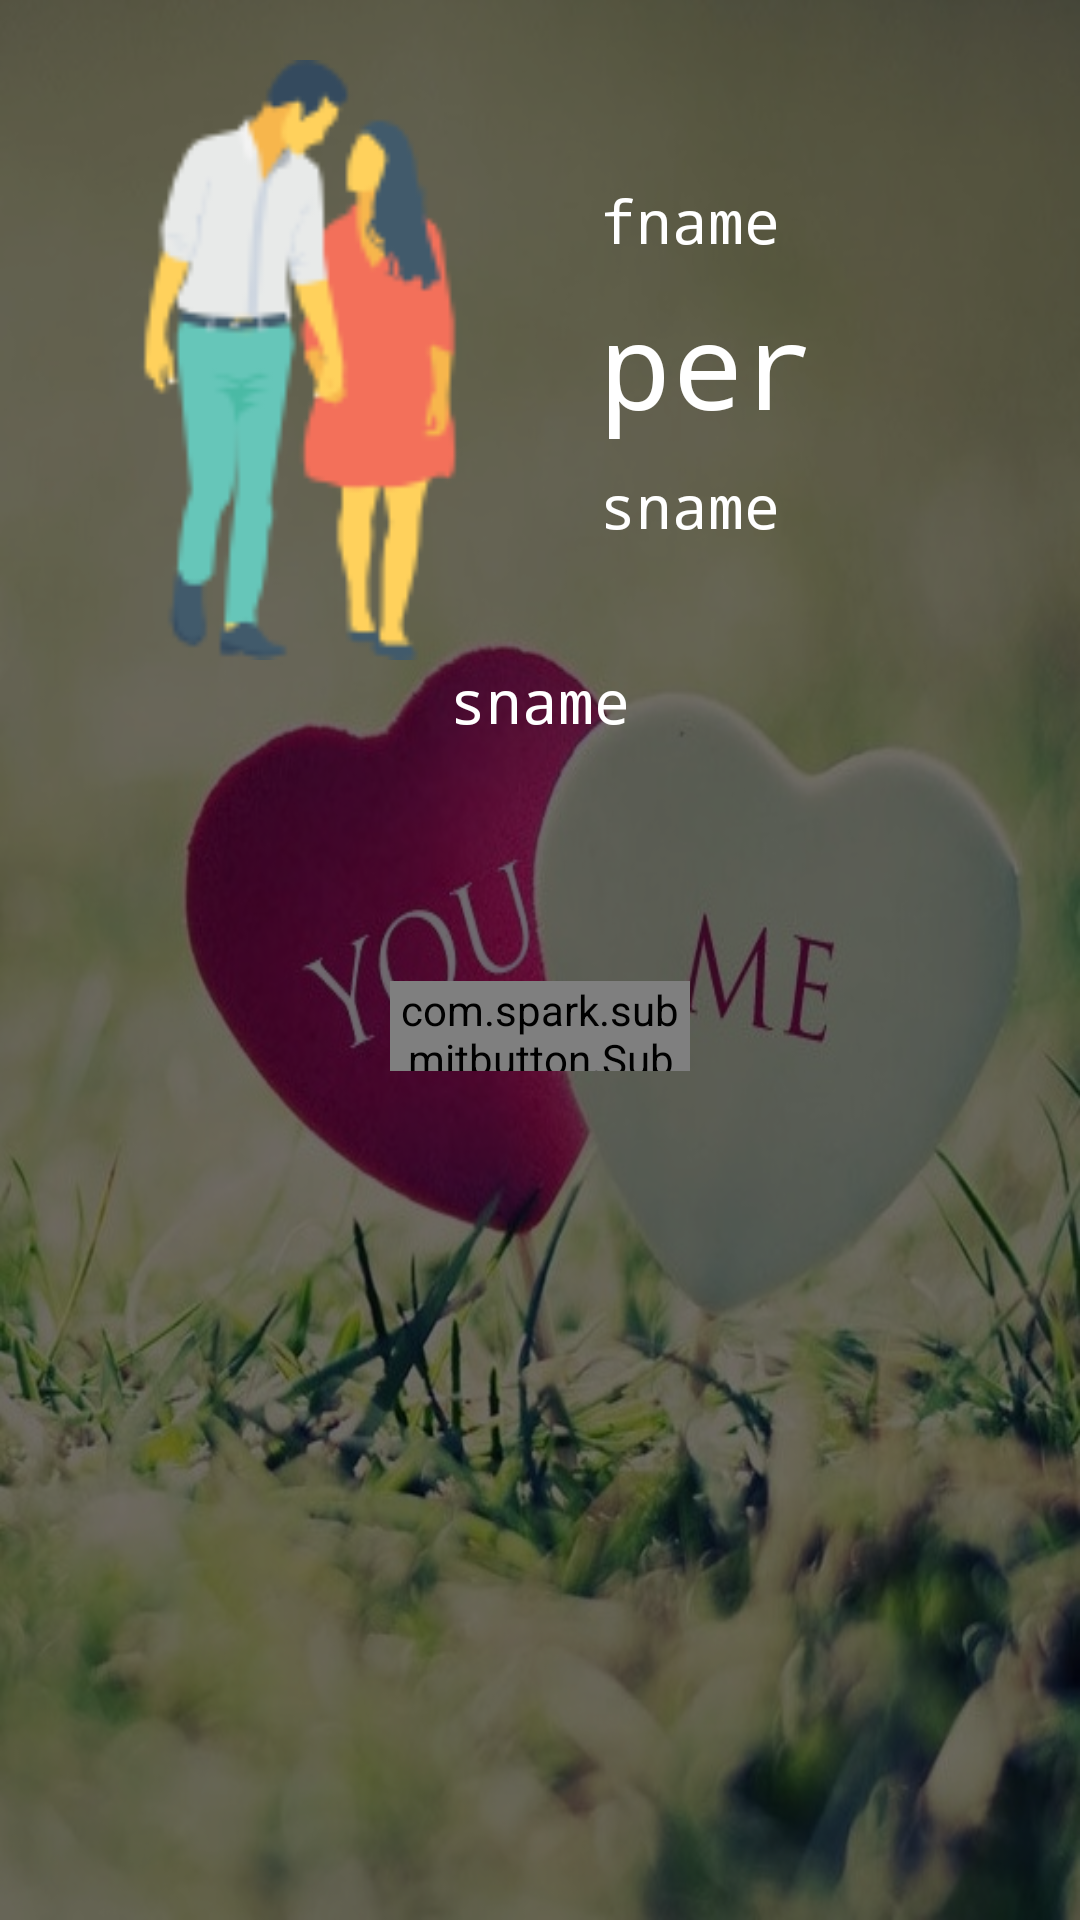

This screen was rendered from an Android layout file. Write that file and the resources it references.
<!-- AndroidManifest.xml: application theme AppTheme -->
<!-- res/layout/result_activity.xml -->
<?xml version="1.0" encoding="utf-8"?>
<LinearLayout
    xmlns:android="http://schemas.android.com/apk/res/android"
    xmlns:tools="http://schemas.android.com/tools"
    xmlns:app="http://schemas.android.com/apk/res-auto"
    android:layout_width="match_parent"
    android:layout_height="match_parent"
    android:background="@drawable/love"
    tools:context="com.example.deb.lovecal_c.MainActivity">

    <LinearLayout
        android:layout_width="fill_parent"
        android:layout_height="fill_parent"
        android:background="@color/transparent"
        android:weightSum="1"
        android:orientation="vertical">

        <LinearLayout
            android:id="@+id/f_lay"
            android:layout_width="wrap_content"
            android:layout_height="wrap_content"
            android:layout_marginTop="20dp"
            android:weightSum=".7"
            android:orientation="horizontal">

            <LinearLayout
                android:layout_width="wrap_content"
                android:layout_height="wrap_content"
                android:orientation="horizontal">

                <ImageView
                    android:id="@+id/f_image"
                    android:layout_width="200dp"
                    android:layout_height="200dp"
                    android:layout_gravity="left"
                    android:src="@drawable/couple" />

                <LinearLayout
                    android:layout_width="match_parent"
                    android:layout_height="150dp"
                    android:layout_marginTop="20dp"
                    android:orientation="vertical"
                    android:weightSum="1">

                    <TextView
                        android:id="@+id/prince"
                        android:layout_width="wrap_content"
                        android:layout_height="wrap_content"
                        android:layout_marginTop="20dp"
                        android:layout_weight=".33"
                        android:fontFamily="monospace"
                        android:text="fname"
                        android:textAlignment="center"
                        android:textColor="@color/white"
                        android:textSize="20sp" />

                    <TextView
                        android:id="@+id/percentage"
                        android:layout_width="wrap_content"
                        android:layout_height="wrap_content"
                        android:layout_weight=".33"
                        android:fontFamily="monospace"
                        android:text="per"
                        android:textAlignment="center"
                        android:textColor="@color/white"
                        android:textSize="40sp" />

                    <TextView
                        android:id="@+id/princess"
                        android:layout_width="wrap_content"
                        android:layout_height="wrap_content"
                        android:layout_weight=".33"
                        android:fontFamily="monospace"
                        android:text="sname"
                        android:textAlignment="center"
                        android:textColor="@color/white"

                        android:textSize="20sp" />
                </LinearLayout>
            </LinearLayout>


        </LinearLayout>

        <LinearLayout
            android:layout_width="match_parent"
            android:layout_height="wrap_content"
            android:orientation="vertical">

        <TextView
            android:id="@+id/con"
            android:layout_width="wrap_content"
            android:layout_height="wrap_content"
            android:layout_gravity="center"
            android:fontFamily="monospace"
            android:text="sname"
            android:textAlignment="center"
            android:textColor="@color/white"
            android:textSize="20sp" />
        </LinearLayout>

        <RelativeLayout
            android:layout_width="match_parent"
            android:layout_height="wrap_content"
            android:layout_weight=".33"
            android:layout_marginTop="80dp">

            <RelativeLayout
                android:layout_width="wrap_content"
                android:layout_height="wrap_content"
                android:gravity="center"
                android:layout_alignParentRight="true"
                android:layout_alignParentEnd="true"
                android:layout_alignParentLeft="true"
                android:layout_alignParentStart="true">


                <com.spark.submitbutton.SubmitButton
                    android:id="@+id/back"
                    android:layout_width="100dp"
                    android:layout_height="30dp"
                    android:text="Back"
                    android:textSize="15sp"
                    android:textStyle="bold"
                    app:sub_btn_background="@color/white"
                    app:sub_btn_duration="800"
                    app:sub_btn_line_color="@color/ovel"
                    app:sub_btn_ripple_color="@color/ovel"
                    app:sub_btn_tick_color="@color/white" />

            </RelativeLayout>
        </RelativeLayout>


    </LinearLayout>

</LinearLayout>
<!-- resources referenced by this layout -->
<resources>
  <color name="ovel">#00BEA4</color>
  <color name="transparent">#90000000</color>
  <!-- drawable couple: png bitmap (drawable, 7556 bytes) -->
  <!-- drawable love: jpg bitmap (drawable, 107203 bytes) -->
  <style name="AppTheme" parent="Theme.AppCompat.Light.DarkActionBar">
          
          <item name="colorPrimary">@color/colorPrimary</item>
          <item name="colorPrimaryDark">@color/colorPrimaryDark</item>
          <item name="colorAccent">@color/colorAccent</item>
      </style>
  <color name="colorPrimary">#3F51B5</color>
  <color name="colorPrimaryDark">#303F9F</color>
  <color name="colorAccent">#FF4081</color>
  <!-- not gathered from this repository: default colours our renderer supplied (Android Studio template values) -->
  <color name="white">#FFFFFFFF</color>
</resources>
